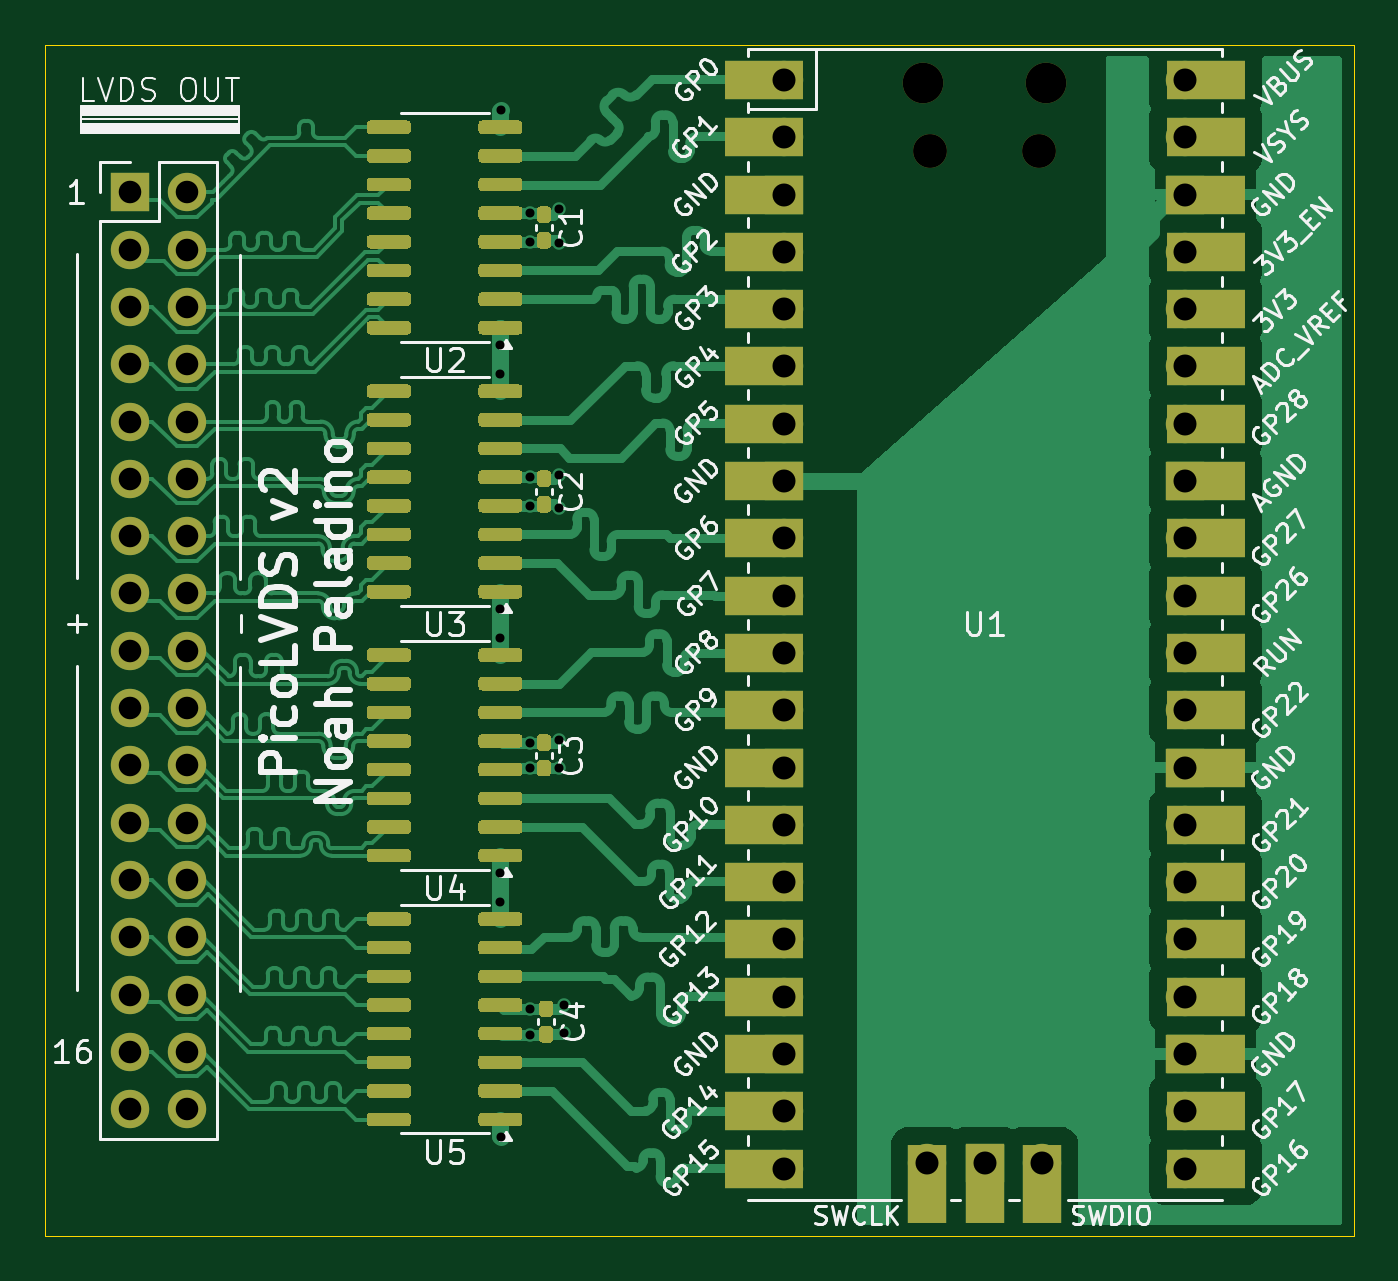
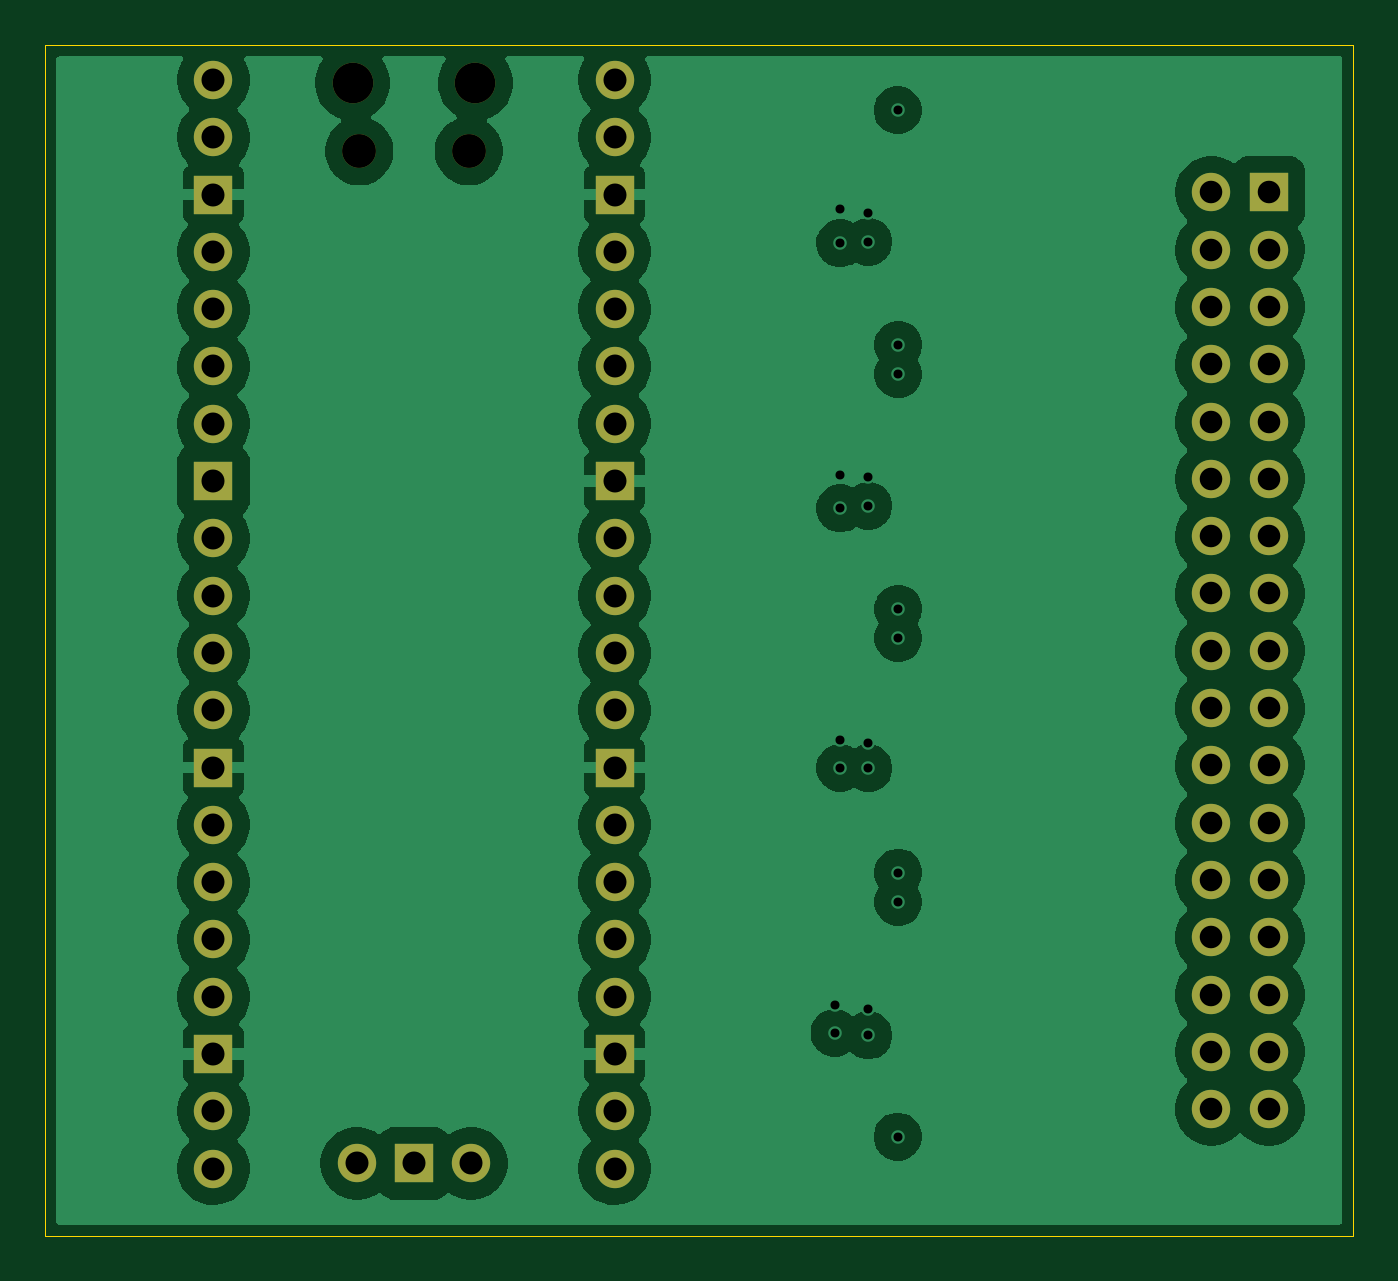
Circuit board: 12 layer files. Board 58.0 x 52.8 mm.
- bottom_copper: PicoLVDS-B_Cu.gbr (82517 bytes)
- bottom_mask: PicoLVDS-B_Mask.gbr (2663 bytes)
- bottom_silk: PicoLVDS-B_Silkscreen.gbr (449 bytes)
- outline: PicoLVDS-Edge_Cuts.gbr (598 bytes)
- top_copper: PicoLVDS-F_Cu.gbr (110771 bytes)
- top_mask: PicoLVDS-F_Mask.gbr (27910 bytes)
- paste: PicoLVDS-F_Paste.gbr (24272 bytes)
- top_silk: PicoLVDS-F_Silkscreen.gbr (113096 bytes)
- inner_copper: PicoLVDS-In1_Cu.gbr (80980 bytes)
- inner_copper: PicoLVDS-In2_Cu.gbr (68669 bytes)
- drill: PicoLVDS-NPTH.drl (457 bytes)
- drill: PicoLVDS-PTH.drl (1827 bytes)

=== bottom_copper: PicoLVDS-B_Cu.gbr (82517 bytes, source omitted) ===
=== bottom_mask: PicoLVDS-B_Mask.gbr ===
%TF.GenerationSoftware,KiCad,Pcbnew,9.0.0*%
%TF.CreationDate,2025-03-11T15:03:30-04:00*%
%TF.ProjectId,PicoLVDS,5069636f-4c56-4445-932e-6b696361645f,2*%
%TF.SameCoordinates,Original*%
%TF.FileFunction,Soldermask,Bot*%
%TF.FilePolarity,Negative*%
%FSLAX46Y46*%
G04 Gerber Fmt 4.6, Leading zero omitted, Abs format (unit mm)*
G04 Created by KiCad (PCBNEW 9.0.0) date 2025-03-11 15:03:30*
%MOMM*%
%LPD*%
G01*
G04 APERTURE LIST*
%ADD10R,1.700000X1.700000*%
%ADD11O,1.700000X1.700000*%
%ADD12O,1.800000X1.800000*%
%ADD13O,1.500000X1.500000*%
G04 APERTURE END LIST*
D10*
%TO.C,J1*%
X33750000Y-43740000D03*
D11*
X36290000Y-43740000D03*
X33750000Y-46280000D03*
X36290000Y-46280000D03*
X33750000Y-48820000D03*
X36290000Y-48820000D03*
X33750000Y-51360000D03*
X36290000Y-51360000D03*
X33750000Y-53900000D03*
X36290000Y-53900000D03*
X33750000Y-56440000D03*
X36290000Y-56440000D03*
X33750000Y-58980000D03*
X36290000Y-58980000D03*
X33750000Y-61520000D03*
X36290000Y-61520000D03*
X33750000Y-64060000D03*
X36290000Y-64060000D03*
X33750000Y-66600000D03*
X36290000Y-66600000D03*
X33750000Y-69140000D03*
X36290000Y-69140000D03*
X33750000Y-71680000D03*
X36290000Y-71680000D03*
X33750000Y-74220000D03*
X36290000Y-74220000D03*
X33750000Y-76760000D03*
X36290000Y-76760000D03*
X33750000Y-79300000D03*
X36290000Y-79300000D03*
X33750000Y-81840000D03*
X36290000Y-81840000D03*
X33750000Y-84380000D03*
X36290000Y-84380000D03*
%TD*%
D12*
%TO.C,U1*%
X68915000Y-38890000D03*
D13*
X69215000Y-41920000D03*
X74065000Y-41920000D03*
D12*
X74365000Y-38890000D03*
D11*
X62750000Y-38760000D03*
X62750000Y-41300000D03*
D10*
X62750000Y-43840000D03*
D11*
X62750000Y-46380000D03*
X62750000Y-48920000D03*
X62750000Y-51460000D03*
X62750000Y-54000000D03*
D10*
X62750000Y-56540000D03*
D11*
X62750000Y-59080000D03*
X62750000Y-61620000D03*
X62750000Y-64160000D03*
X62750000Y-66700000D03*
D10*
X62750000Y-69240000D03*
D11*
X62750000Y-71780000D03*
X62750000Y-74320000D03*
X62750000Y-76860000D03*
X62750000Y-79400000D03*
D10*
X62750000Y-81940000D03*
D11*
X62750000Y-84480000D03*
X62750000Y-87020000D03*
X80530000Y-87020000D03*
X80530000Y-84480000D03*
D10*
X80530000Y-81940000D03*
D11*
X80530000Y-79400000D03*
X80530000Y-76860000D03*
X80530000Y-74320000D03*
X80530000Y-71780000D03*
D10*
X80530000Y-69240000D03*
D11*
X80530000Y-66700000D03*
X80530000Y-64160000D03*
X80530000Y-61620000D03*
X80530000Y-59080000D03*
D10*
X80530000Y-56540000D03*
D11*
X80530000Y-54000000D03*
X80530000Y-51460000D03*
X80530000Y-48920000D03*
X80530000Y-46380000D03*
D10*
X80530000Y-43840000D03*
D11*
X80530000Y-41300000D03*
X80530000Y-38760000D03*
X69100000Y-86790000D03*
D10*
X71640000Y-86790000D03*
D11*
X74180000Y-86790000D03*
%TD*%
M02*

=== bottom_silk: PicoLVDS-B_Silkscreen.gbr ===
%TF.GenerationSoftware,KiCad,Pcbnew,9.0.0*%
%TF.CreationDate,2025-03-11T15:03:30-04:00*%
%TF.ProjectId,PicoLVDS,5069636f-4c56-4445-932e-6b696361645f,2*%
%TF.SameCoordinates,Original*%
%TF.FileFunction,Legend,Bot*%
%TF.FilePolarity,Positive*%
%FSLAX46Y46*%
G04 Gerber Fmt 4.6, Leading zero omitted, Abs format (unit mm)*
G04 Created by KiCad (PCBNEW 9.0.0) date 2025-03-11 15:03:30*
%MOMM*%
%LPD*%
G01*
G04 APERTURE LIST*
G04 APERTURE END LIST*
M02*

=== outline: PicoLVDS-Edge_Cuts.gbr ===
%TF.GenerationSoftware,KiCad,Pcbnew,9.0.0*%
%TF.CreationDate,2025-03-11T15:03:30-04:00*%
%TF.ProjectId,PicoLVDS,5069636f-4c56-4445-932e-6b696361645f,2*%
%TF.SameCoordinates,Original*%
%TF.FileFunction,Profile,NP*%
%FSLAX46Y46*%
G04 Gerber Fmt 4.6, Leading zero omitted, Abs format (unit mm)*
G04 Created by KiCad (PCBNEW 9.0.0) date 2025-03-11 15:03:30*
%MOMM*%
%LPD*%
G01*
G04 APERTURE LIST*
%TA.AperFunction,Profile*%
%ADD10C,0.050000*%
%TD*%
G04 APERTURE END LIST*
D10*
X30000000Y-37200000D02*
X88000000Y-37200000D01*
X88000000Y-90000000D01*
X30000000Y-90000000D01*
X30000000Y-37200000D01*
M02*

=== top_copper: PicoLVDS-F_Cu.gbr (110771 bytes, source omitted) ===
=== top_mask: PicoLVDS-F_Mask.gbr (27910 bytes, source omitted) ===
=== paste: PicoLVDS-F_Paste.gbr (24272 bytes, source omitted) ===
=== top_silk: PicoLVDS-F_Silkscreen.gbr (113096 bytes, source omitted) ===
=== inner_copper: PicoLVDS-In1_Cu.gbr (80980 bytes, source omitted) ===
=== inner_copper: PicoLVDS-In2_Cu.gbr (68669 bytes, source omitted) ===
=== drill: PicoLVDS-NPTH.drl ===
M48
; DRILL file {KiCad 9.0.0} date 2025-03-11T15:03:23-0400
; FORMAT={-:-/ absolute / metric / decimal}
; #@! TF.CreationDate,2025-03-11T15:03:23-04:00
; #@! TF.GenerationSoftware,Kicad,Pcbnew,9.0.0
; #@! TF.FileFunction,NonPlated,1,4,NPTH
FMAT,2
METRIC
; #@! TA.AperFunction,NonPlated,NPTH,ComponentDrill
T1C1.500
; #@! TA.AperFunction,NonPlated,NPTH,ComponentDrill
T2C1.800
%
G90
G05
T1
X69.215Y-41.92
X74.065Y-41.92
T2
X68.915Y-38.89
X74.365Y-38.89
M30

=== drill: PicoLVDS-PTH.drl ===
M48
; DRILL file {KiCad 9.0.0} date 2025-03-11T15:03:23-0400
; FORMAT={-:-/ absolute / metric / decimal}
; #@! TF.CreationDate,2025-03-11T15:03:23-04:00
; #@! TF.GenerationSoftware,Kicad,Pcbnew,9.0.0
; #@! TF.FileFunction,Plated,1,4,PTH
FMAT,2
METRIC
; #@! TA.AperFunction,Plated,PTH,ViaDrill
T1C0.400
; #@! TA.AperFunction,Plated,PTH,ComponentDrill
T2C1.000
; #@! TA.AperFunction,Plated,PTH,ComponentDrill
T3C1.020
%
G90
G05
T1
X50.175Y-50.5
X50.175Y-51.8
X50.175Y-62.2
X50.175Y-63.5
X50.175Y-73.9
X50.175Y-75.2
X50.2Y-40.1
X50.2Y-85.6
X51.5Y-44.665
X51.5Y-45.935
X51.5Y-56.365
X51.5Y-57.635
X51.5Y-68.132
X51.5Y-69.267
X51.5Y-79.932
X51.5Y-81.11
X52.75Y-44.5
X52.75Y-46.0
X52.75Y-56.25
X52.75Y-57.75
X52.75Y-68.0
X52.75Y-69.25
X53.0Y-79.75
X53.0Y-81.0
T2
X33.75Y-43.74
X33.75Y-46.28
X33.75Y-48.82
X33.75Y-51.36
X33.75Y-53.9
X33.75Y-56.44
X33.75Y-58.98
X33.75Y-61.52
X33.75Y-64.06
X33.75Y-66.6
X33.75Y-69.14
X33.75Y-71.68
X33.75Y-74.22
X33.75Y-76.76
X33.75Y-79.3
X33.75Y-81.84
X33.75Y-84.38
X36.29Y-43.74
X36.29Y-46.28
X36.29Y-48.82
X36.29Y-51.36
X36.29Y-53.9
X36.29Y-56.44
X36.29Y-58.98
X36.29Y-61.52
X36.29Y-64.06
X36.29Y-66.6
X36.29Y-69.14
X36.29Y-71.68
X36.29Y-74.22
X36.29Y-76.76
X36.29Y-79.3
X36.29Y-81.84
X36.29Y-84.38
T3
X62.75Y-38.76
X62.75Y-41.3
X62.75Y-43.84
X62.75Y-46.38
X62.75Y-48.92
X62.75Y-51.46
X62.75Y-54.0
X62.75Y-56.54
X62.75Y-59.08
X62.75Y-61.62
X62.75Y-64.16
X62.75Y-66.7
X62.75Y-69.24
X62.75Y-71.78
X62.75Y-74.32
X62.75Y-76.86
X62.75Y-79.4
X62.75Y-81.94
X62.75Y-84.48
X62.75Y-87.02
X69.1Y-86.79
X71.64Y-86.79
X74.18Y-86.79
X80.53Y-38.76
X80.53Y-41.3
X80.53Y-43.84
X80.53Y-46.38
X80.53Y-48.92
X80.53Y-51.46
X80.53Y-54.0
X80.53Y-56.54
X80.53Y-59.08
X80.53Y-61.62
X80.53Y-64.16
X80.53Y-66.7
X80.53Y-69.24
X80.53Y-71.78
X80.53Y-74.32
X80.53Y-76.86
X80.53Y-79.4
X80.53Y-81.94
X80.53Y-84.48
X80.53Y-87.02
M30
